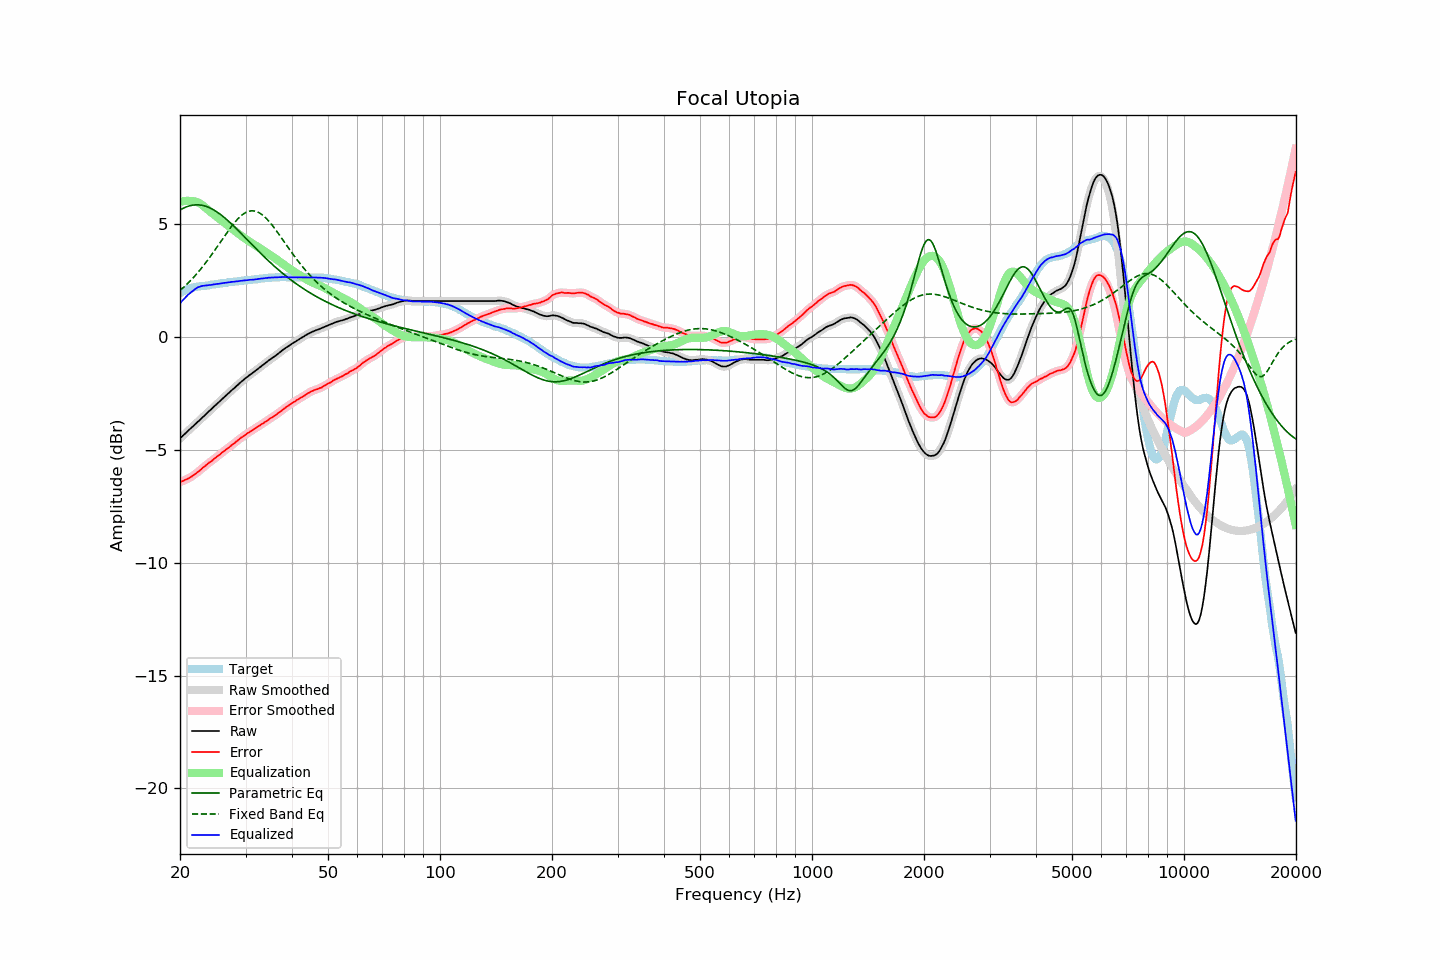

Source data for this figure (header and first rows):
frequency, raw, error, smoothed, error_smoothed, equalization, parametric_eq, fixed_band_eq, equalized_raw, equalized_smoothed, target
20.00, -4.50, -6.43, -4.50, -6.43, 5.97, 5.62, 2.05, 1.48, 1.48, 1.94
20.20, -4.43, -6.40, -4.43, -6.41, 5.99, 5.66, 2.11, 1.56, 1.56, 1.97
20.40, -4.37, -6.38, -4.36, -6.38, 6.00, 5.69, 2.17, 1.64, 1.64, 2.01
20.61, -4.30, -6.34, -4.30, -6.35, 6.01, 5.72, 2.24, 1.71, 1.72, 2.04
20.81, -4.23, -6.31, -4.23, -6.31, 6.02, 5.75, 2.31, 1.79, 1.79, 2.08
21.02, -4.16, -6.28, -4.16, -6.28, 6.02, 5.78, 2.38, 1.86, 1.86, 2.12
21.23, -4.10, -6.24, -4.10, -6.24, 6.02, 5.80, 2.45, 1.92, 1.92, 2.14
21.44, -4.04, -6.20, -4.03, -6.20, 6.01, 5.82, 2.52, 1.97, 1.98, 2.16
21.66, -3.97, -6.15, -3.97, -6.15, 6.01, 5.83, 2.60, 2.04, 2.04, 2.18
21.87, -3.91, -6.10, -3.90, -6.10, 6.00, 5.84, 2.67, 2.09, 2.10, 2.19
22.09, -3.84, -6.05, -3.84, -6.05, 5.98, 5.84, 2.75, 2.15, 2.15, 2.21
22.31, -3.77, -5.99, -3.77, -5.99, 5.96, 5.84, 2.84, 2.19, 2.18, 2.22
22.54, -3.71, -5.94, -3.70, -5.94, 5.92, 5.84, 2.92, 2.21, 2.22, 2.23
22.76, -3.64, -5.88, -3.64, -5.88, 5.88, 5.83, 3.01, 2.24, 2.24, 2.24
22.99, -3.57, -5.81, -3.57, -5.82, 5.83, 5.82, 3.10, 2.26, 2.25, 2.24
23.22, -3.51, -5.76, -3.50, -5.76, 5.77, 5.80, 3.19, 2.26, 2.26, 2.25
23.45, -3.44, -5.70, -3.44, -5.70, 5.71, 5.78, 3.28, 2.27, 2.27, 2.26
23.69, -3.37, -5.64, -3.37, -5.64, 5.65, 5.76, 3.37, 2.28, 2.28, 2.27
23.92, -3.30, -5.58, -3.30, -5.59, 5.59, 5.73, 3.47, 2.29, 2.29, 2.28
24.16, -3.24, -5.54, -3.23, -5.53, 5.53, 5.69, 3.57, 2.29, 2.30, 2.30
24.40, -3.17, -5.49, -3.17, -5.48, 5.48, 5.66, 3.67, 2.31, 2.31, 2.32
24.65, -3.10, -5.42, -3.10, -5.42, 5.42, 5.62, 3.77, 2.32, 2.32, 2.32
24.89, -3.04, -5.36, -3.03, -5.36, 5.36, 5.57, 3.87, 2.33, 2.33, 2.33
25.14, -2.97, -5.30, -2.97, -5.31, 5.31, 5.53, 3.98, 2.34, 2.34, 2.34
25.39, -2.91, -5.25, -2.90, -5.25, 5.25, 5.48, 4.08, 2.35, 2.35, 2.35
25.65, -2.84, -5.20, -2.84, -5.20, 5.20, 5.43, 4.18, 2.36, 2.36, 2.37
25.91, -2.77, -5.14, -2.77, -5.14, 5.14, 5.37, 4.29, 2.37, 2.37, 2.37
26.16, -2.71, -5.08, -2.71, -5.08, 5.08, 5.31, 4.39, 2.38, 2.38, 2.38
26.43, -2.64, -5.02, -2.64, -5.02, 5.03, 5.26, 4.49, 2.39, 2.39, 2.38
26.69, -2.58, -4.97, -2.58, -4.97, 4.97, 5.19, 4.60, 2.40, 2.40, 2.39
26.96, -2.51, -4.92, -2.51, -4.92, 4.92, 5.13, 4.70, 2.41, 2.41, 2.41
27.23, -2.45, -4.87, -2.45, -4.87, 4.86, 5.07, 4.79, 2.42, 2.42, 2.42
27.50, -2.38, -4.81, -2.38, -4.81, 4.81, 5.00, 4.89, 2.43, 2.43, 2.43
27.77, -2.32, -4.75, -2.32, -4.76, 4.75, 4.93, 4.98, 2.44, 2.44, 2.43
28.05, -2.26, -4.71, -2.25, -4.70, 4.70, 4.86, 5.07, 2.44, 2.44, 2.45
28.33, -2.19, -4.64, -2.19, -4.64, 4.64, 4.79, 5.15, 2.45, 2.45, 2.45
28.62, -2.13, -4.59, -2.13, -4.58, 4.59, 4.72, 5.22, 2.46, 2.46, 2.46
28.90, -2.06, -4.53, -2.06, -4.53, 4.53, 4.65, 5.30, 2.47, 2.47, 2.47
29.19, -2.00, -4.46, -2.00, -4.47, 4.48, 4.58, 5.36, 2.48, 2.48, 2.47
29.48, -1.94, -4.43, -1.94, -4.42, 4.42, 4.50, 5.42, 2.49, 2.49, 2.50
29.78, -1.88, -4.37, -1.88, -4.37, 4.37, 4.43, 5.46, 2.49, 2.49, 2.50
30.08, -1.82, -4.32, -1.82, -4.33, 4.32, 4.36, 5.51, 2.51, 2.50, 2.50
30.38, -1.77, -4.27, -1.76, -4.27, 4.28, 4.29, 5.54, 2.51, 2.51, 2.50
30.68, -1.71, -4.23, -1.71, -4.23, 4.23, 4.21, 5.56, 2.52, 2.52, 2.52
30.99, -1.66, -4.18, -1.66, -4.18, 4.18, 4.14, 5.57, 2.52, 2.52, 2.52
31.30, -1.61, -4.14, -1.61, -4.14, 4.14, 4.07, 5.58, 2.53, 2.53, 2.53
31.61, -1.56, -4.10, -1.56, -4.09, 4.09, 3.99, 5.57, 2.53, 2.53, 2.54
31.93, -1.50, -4.05, -1.50, -4.05, 4.04, 3.92, 5.56, 2.55, 2.54, 2.55
32.24, -1.45, -3.99, -1.45, -4.00, 4.00, 3.85, 5.53, 2.55, 2.55, 2.55
32.57, -1.39, -3.95, -1.39, -3.95, 3.95, 3.78, 5.50, 2.57, 2.56, 2.56
32.89, -1.34, -3.91, -1.34, -3.91, 3.91, 3.71, 5.46, 2.57, 2.57, 2.57
33.22, -1.28, -3.86, -1.28, -3.86, 3.86, 3.64, 5.41, 2.58, 2.58, 2.58
33.55, -1.23, -3.82, -1.23, -3.82, 3.81, 3.57, 5.35, 2.59, 2.59, 2.59
33.89, -1.17, -3.77, -1.17, -3.77, 3.77, 3.50, 5.29, 2.60, 2.60, 2.60
34.23, -1.12, -3.72, -1.11, -3.72, 3.72, 3.43, 5.22, 2.60, 2.61, 2.61
34.57, -1.06, -3.67, -1.06, -3.67, 3.67, 3.36, 5.14, 2.62, 2.61, 2.61
34.92, -1.01, -3.62, -1.01, -3.63, 3.63, 3.30, 5.06, 2.62, 2.62, 2.61
35.27, -0.96, -3.58, -0.96, -3.58, 3.58, 3.23, 4.97, 2.62, 2.62, 2.62
35.62, -0.91, -3.54, -0.91, -3.53, 3.53, 3.17, 4.88, 2.62, 2.62, 2.63
35.97, -0.86, -3.48, -0.86, -3.49, 3.48, 3.11, 4.79, 2.63, 2.63, 2.63
... 635 more rows
